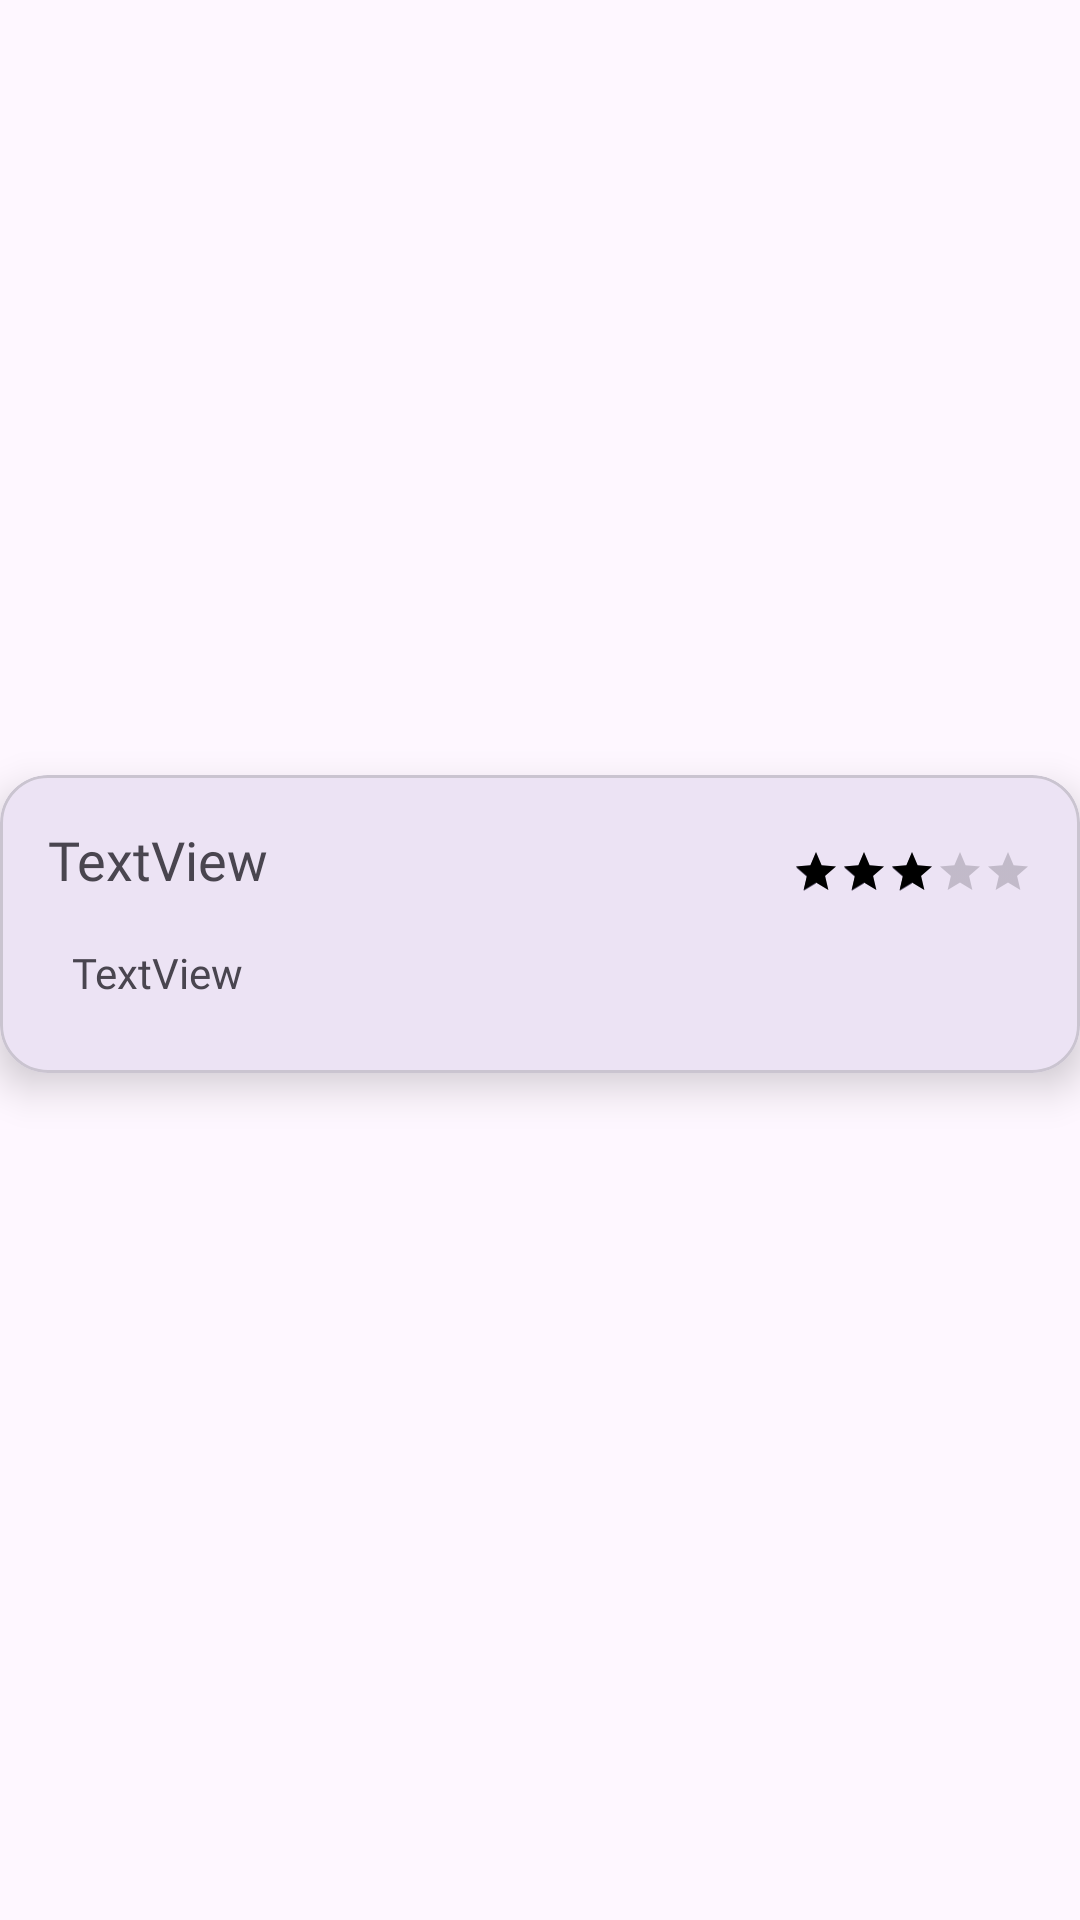

Here is an Android app screen rendered from its layout file. Give the layout XML and the strings, colors and styles it references.
<!-- AndroidManifest.xml: application theme Theme.MyApplication -->
<!-- res/layout/rating_row.xml -->
<?xml version="1.0" encoding="utf-8"?>
<androidx.constraintlayout.widget.ConstraintLayout xmlns:android="http://schemas.android.com/apk/res/android"
    xmlns:app="http://schemas.android.com/apk/res-auto"
    xmlns:tools="http://schemas.android.com/tools"
    android:layout_width="match_parent"
    android:layout_height="wrap_content">

    <com.google.android.material.card.MaterialCardView
        android:id="@+id/card"
        android:layout_width="0dp"
        android:layout_height="wrap_content"
        android:layout_marginBottom="24dp"
        app:cardCornerRadius="16dp"
        app:cardElevation="8dp"
        app:layout_constraintBottom_toBottomOf="parent"
        app:layout_constraintEnd_toEndOf="parent"
        app:layout_constraintStart_toStartOf="parent"
        app:layout_constraintTop_toTopOf="parent">

        <androidx.constraintlayout.widget.ConstraintLayout
            android:layout_width="match_parent"
            android:layout_height="match_parent">

            <TextView
                android:id="@+id/commentTitle"
                android:layout_width="wrap_content"
                android:layout_height="wrap_content"
                android:layout_marginStart="16dp"
                android:layout_marginTop="16dp"
                android:fontFamily="@font/rubik"
                android:text="TextView"
                android:textAppearance="@style/TextAppearance.AppCompat.Medium"
                app:layout_constraintStart_toStartOf="parent"
                app:layout_constraintTop_toTopOf="parent" />

            <TextView
                android:id="@+id/commentBody"
                android:layout_width="0dp"
                android:layout_height="wrap_content"
                android:layout_marginStart="16dp"
                android:layout_marginTop="8dp"
                android:layout_marginEnd="16dp"
                android:layout_marginBottom="16dp"
                android:fontFamily="@font/rubik"
                android:padding="8dp"
                android:text="TextView"
                android:textAppearance="@style/TextAppearance.AppCompat.Small"
                app:layout_constraintBottom_toBottomOf="parent"
                app:layout_constraintEnd_toEndOf="parent"
                app:layout_constraintStart_toStartOf="parent"
                app:layout_constraintTop_toBottomOf="@+id/commentRatingBar" />

            <RatingBar
                android:id="@+id/commentRatingBar"
                style="@android:style/Widget.Material.RatingBar.Small"
                android:layout_width="wrap_content"
                android:layout_height="wrap_content"
                android:layout_marginStart="8dp"
                android:layout_marginEnd="16dp"
                android:max="5"
                android:numStars="5"
                android:progressTint="@color/directions_yellowtraffic_nightmode_text"
                android:rating="3"
                android:stepSize="1"
                app:layout_constraintBottom_toBottomOf="@+id/commentTitle"
                app:layout_constraintEnd_toEndOf="parent"
                app:layout_constraintHorizontal_bias="1.0"
                app:layout_constraintStart_toEndOf="@+id/commentTitle"
                app:layout_constraintTop_toTopOf="@+id/commentTitle"
                app:layout_constraintVertical_bias="1.0" />
        </androidx.constraintlayout.widget.ConstraintLayout>
    </com.google.android.material.card.MaterialCardView>
    ">

</androidx.constraintlayout.widget.ConstraintLayout>
<!-- resources referenced by this layout -->
<resources>
  <style name="Theme.MyApplication" parent="Base.Theme.MyApplication" />
  <style name="Base.Theme.MyApplication" parent="Theme.Material3.DayNight.NoActionBar">
          
      </style>
</resources>
